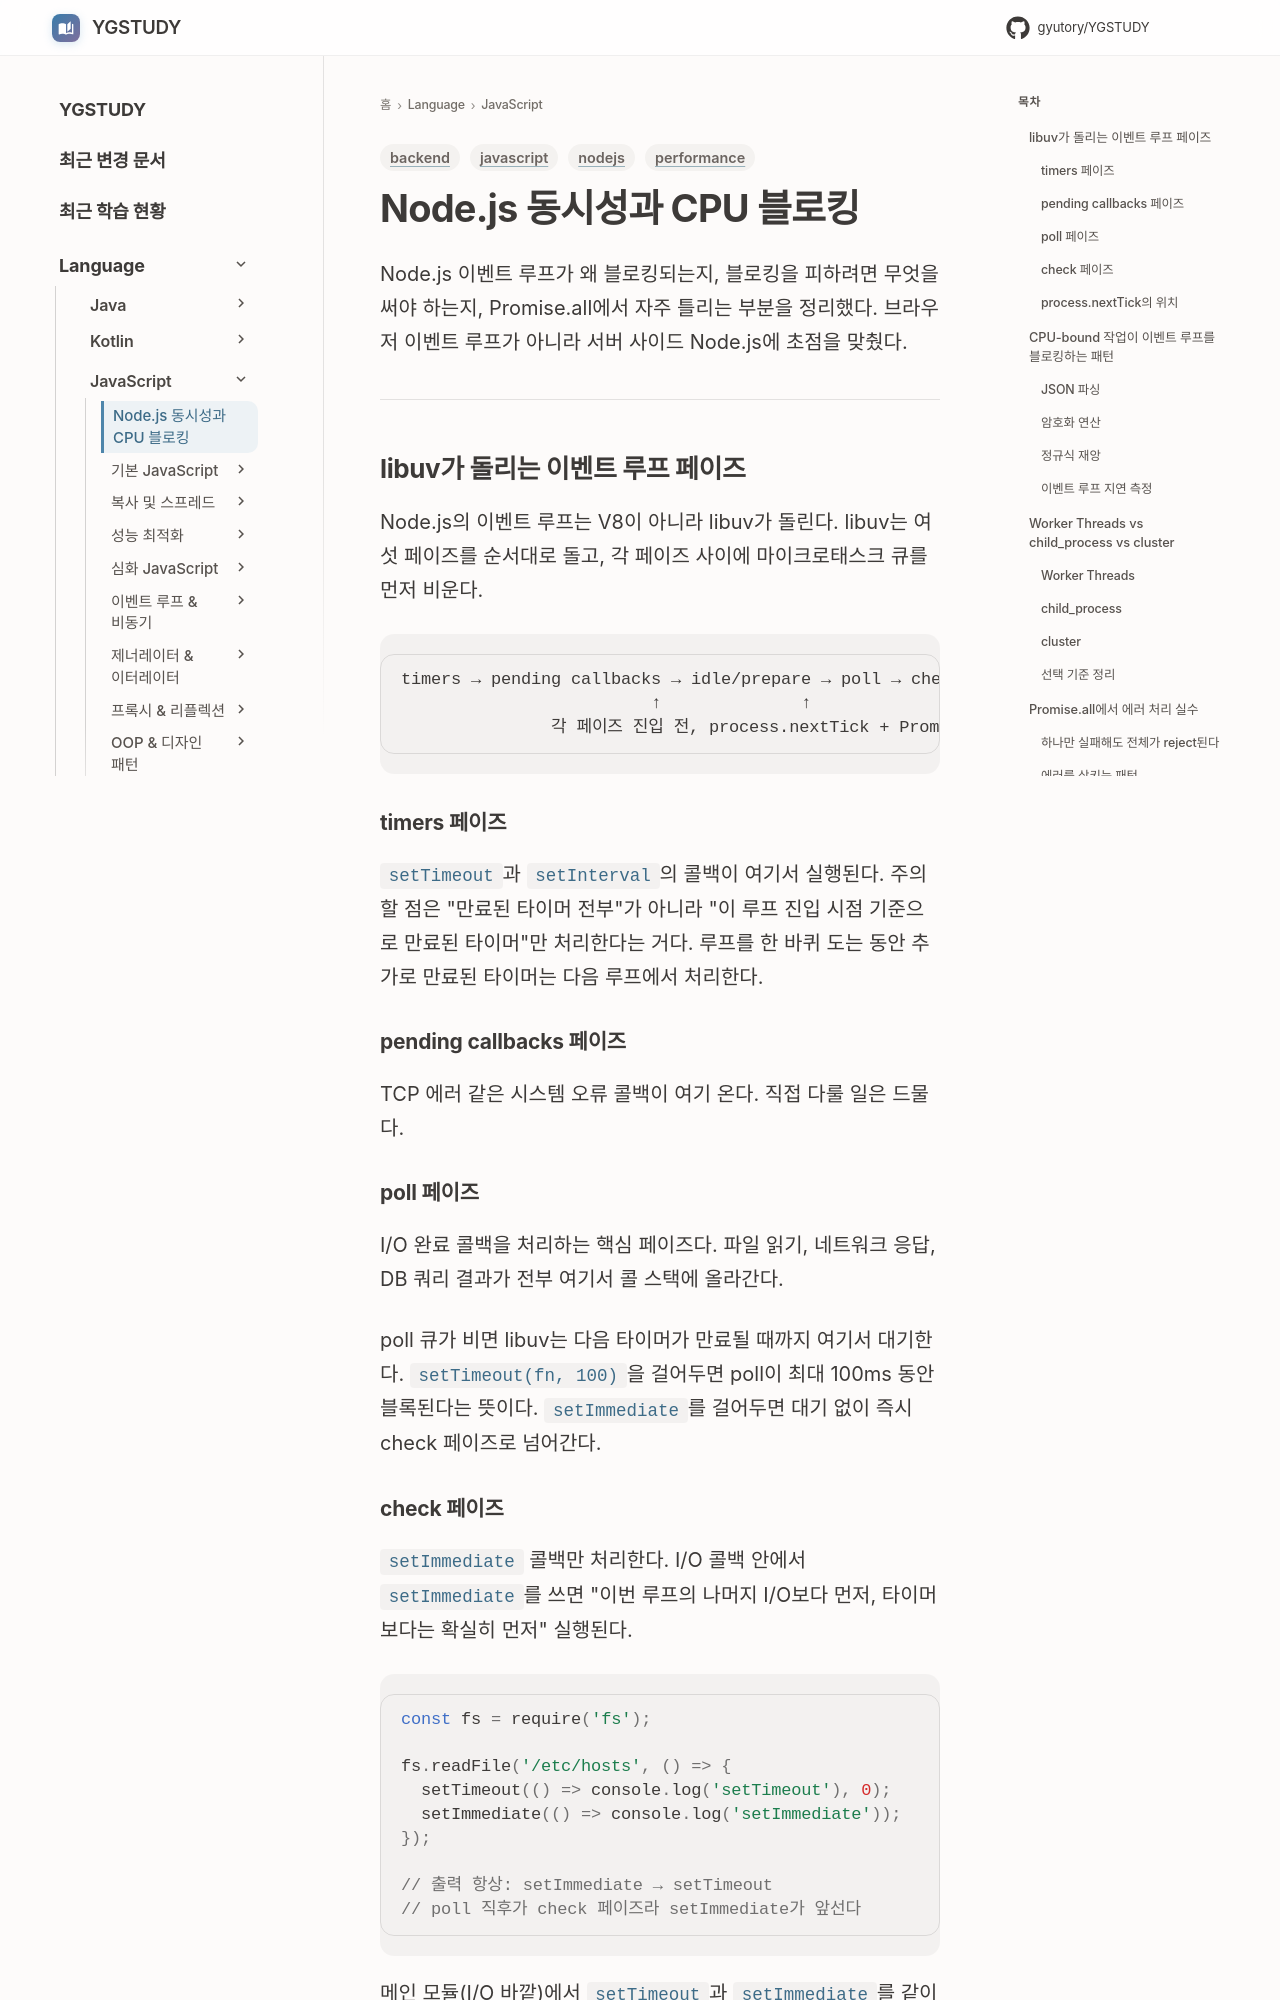

repository: GYUTORY/YGSTUDY · page: Language/JavaScript/Java_Script_Concurrency/index.html · generator: mkdocs

---
title: Node.js 동시성과 CPU 블로킹
tags: [javascript, nodejs, performance, backend]
updated: 2026-08-22
---

# Node.js 동시성과 CPU 블로킹

Node.js 이벤트 루프가 왜 블로킹되는지, 블로킹을 피하려면 무엇을 써야 하는지, Promise.all에서 자주 틀리는 부분을 정리했다. 브라우저 이벤트 루프가 아니라 서버 사이드 Node.js에 초점을 맞췄다.

---

## libuv가 돌리는 이벤트 루프 페이즈

Node.js의 이벤트 루프는 V8이 아니라 libuv가 돌린다. libuv는 여섯 페이즈를 순서대로 돌고, 각 페이즈 사이에 마이크로태스크 큐를 먼저 비운다.

```
timers → pending callbacks → idle/prepare → poll → check → close callbacks
                         ↑              ↑
               각 페이즈 진입 전, process.nextTick + Promise 마이크로태스크 소진
```

### timers 페이즈

`setTimeout`과 `setInterval`의 콜백이 여기서 실행된다. 주의할 점은 "만료된 타이머 전부"가 아니라 "이 루프 진입 시점 기준으로 만료된 타이머"만 처리한다는 거다. 루프를 한 바퀴 도는 동안 추가로 만료된 타이머는 다음 루프에서 처리한다.

### pending callbacks 페이즈

TCP 에러 같은 시스템 오류 콜백이 여기 온다. 직접 다룰 일은 드물다.

### poll 페이즈

I/O 완료 콜백을 처리하는 핵심 페이즈다. 파일 읽기, 네트워크 응답, DB 쿼리 결과가 전부 여기서 콜 스택에 올라간다.

poll 큐가 비면 libuv는 다음 타이머가 만료될 때까지 여기서 대기한다. `setTimeout(fn, 100)`을 걸어두면 poll이 최대 100ms 동안 블록된다는 뜻이다. `setImmediate`를 걸어두면 대기 없이 즉시 check 페이즈로 넘어간다.
